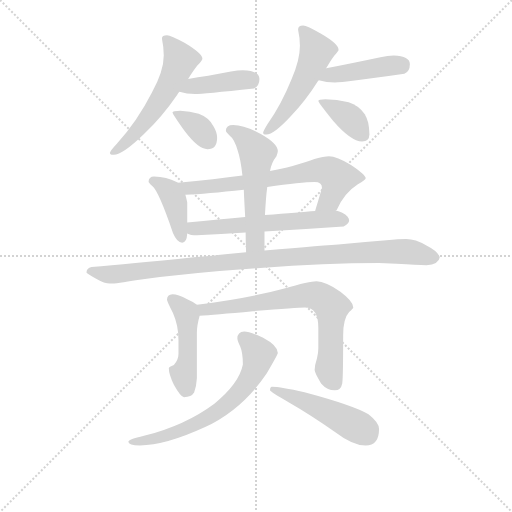
t = 0.00 s
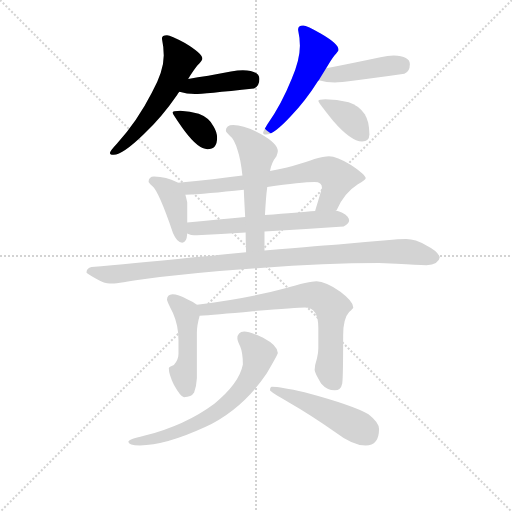
t = 2.09 s
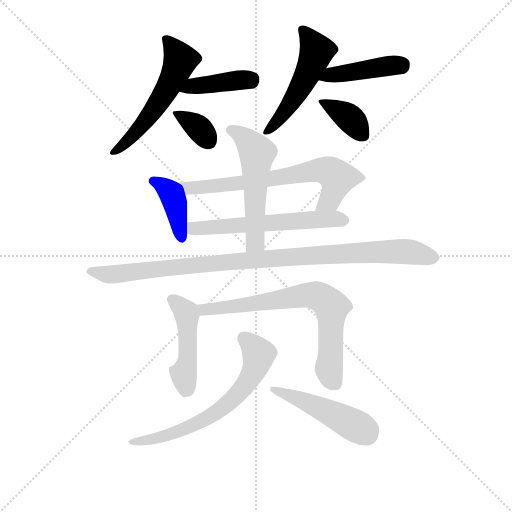
t = 4.18 s
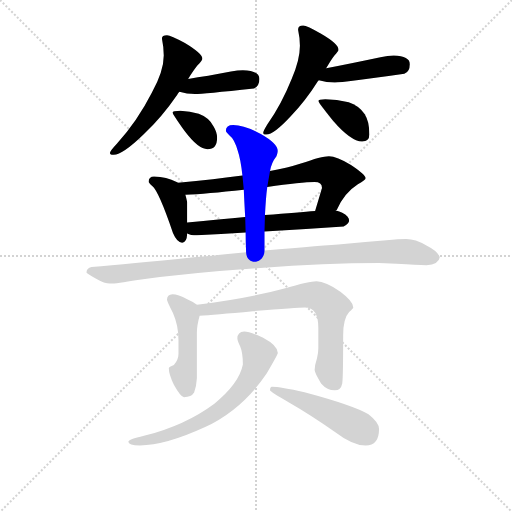
t = 6.26 s
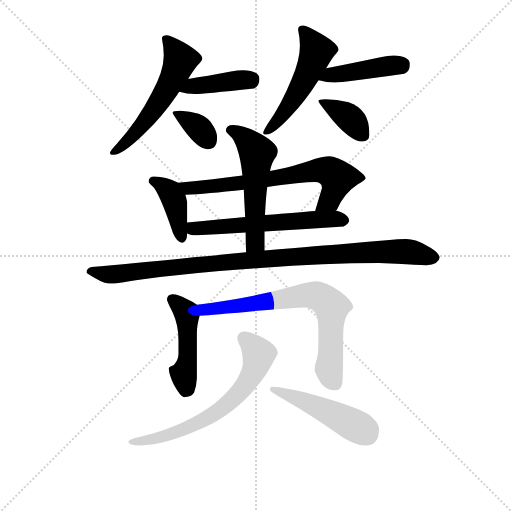
t = 8.35 s
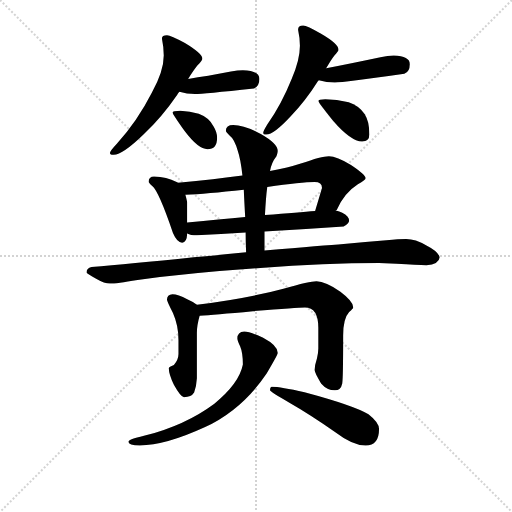
t = 10.44 s

The animated SVG that drew these frames (rendered in a browser with its animation timeline set to each time). Animation: 15 CSS @keyframes rules; one cycle of 10.44 s.

<svg version="1.1" viewBox="0 0 1024 1024" xmlns="http://www.w3.org/2000/svg">
  <g stroke="lightgray" stroke-dasharray="1,1" stroke-width="1" transform="scale(4, 4)">
    <line x1="0" y1="0" x2="256" y2="256"></line>
    <line x1="256" y1="0" x2="0" y2="256"></line>
    <line x1="128" y1="0" x2="128" y2="256"></line>
    <line x1="0" y1="128" x2="256" y2="128"></line>
  </g>
<g transform="scale(0.92, -0.92) translate(60, -900)">
   <style type="text/css">
    @keyframes keyframes0 {
      from {
       stroke: blue;
       stroke-dashoffset: 560;
       stroke-width: 128;
       }
       65% {
       animation-timing-function: step-end;
       stroke: blue;
       stroke-dashoffset: 0;
       stroke-width: 128;
       }
       to {
       stroke: black;
       stroke-width: 1024;
       }
       }
       #make-me-a-hanzi-animation-0 {
         animation: keyframes0 0.705729s both;
         animation-delay: 0.000000s;
         animation-timing-function: linear;
       }
    @keyframes keyframes1 {
      from {
       stroke: blue;
       stroke-dashoffset: 409;
       stroke-width: 128;
       }
       57% {
       animation-timing-function: step-end;
       stroke: blue;
       stroke-dashoffset: 0;
       stroke-width: 128;
       }
       to {
       stroke: black;
       stroke-width: 1024;
       }
       }
       #make-me-a-hanzi-animation-1 {
         animation: keyframes1 0.582845s both;
         animation-delay: 0.705729s;
         animation-timing-function: linear;
       }
    @keyframes keyframes2 {
      from {
       stroke: blue;
       stroke-dashoffset: 353;
       stroke-width: 128;
       }
       53% {
       animation-timing-function: step-end;
       stroke: blue;
       stroke-dashoffset: 0;
       stroke-width: 128;
       }
       to {
       stroke: black;
       stroke-width: 1024;
       }
       }
       #make-me-a-hanzi-animation-2 {
         animation: keyframes2 0.537272s both;
         animation-delay: 1.288574s;
         animation-timing-function: linear;
       }
    @keyframes keyframes3 {
      from {
       stroke: blue;
       stroke-dashoffset: 518;
       stroke-width: 128;
       }
       63% {
       animation-timing-function: step-end;
       stroke: blue;
       stroke-dashoffset: 0;
       stroke-width: 128;
       }
       to {
       stroke: black;
       stroke-width: 1024;
       }
       }
       #make-me-a-hanzi-animation-3 {
         animation: keyframes3 0.671549s both;
         animation-delay: 1.825846s;
         animation-timing-function: linear;
       }
    @keyframes keyframes4 {
      from {
       stroke: blue;
       stroke-dashoffset: 433;
       stroke-width: 128;
       }
       58% {
       animation-timing-function: step-end;
       stroke: blue;
       stroke-dashoffset: 0;
       stroke-width: 128;
       }
       to {
       stroke: black;
       stroke-width: 1024;
       }
       }
       #make-me-a-hanzi-animation-4 {
         animation: keyframes4 0.602376s both;
         animation-delay: 2.497396s;
         animation-timing-function: linear;
       }
    @keyframes keyframes5 {
      from {
       stroke: blue;
       stroke-dashoffset: 375;
       stroke-width: 128;
       }
       55% {
       animation-timing-function: step-end;
       stroke: blue;
       stroke-dashoffset: 0;
       stroke-width: 128;
       }
       to {
       stroke: black;
       stroke-width: 1024;
       }
       }
       #make-me-a-hanzi-animation-5 {
         animation: keyframes5 0.555176s both;
         animation-delay: 3.099772s;
         animation-timing-function: linear;
       }
    @keyframes keyframes6 {
      from {
       stroke: blue;
       stroke-dashoffset: 402;
       stroke-width: 128;
       }
       57% {
       animation-timing-function: step-end;
       stroke: blue;
       stroke-dashoffset: 0;
       stroke-width: 128;
       }
       to {
       stroke: black;
       stroke-width: 1024;
       }
       }
       #make-me-a-hanzi-animation-6 {
         animation: keyframes6 0.577148s both;
         animation-delay: 3.654948s;
         animation-timing-function: linear;
       }
    @keyframes keyframes7 {
      from {
       stroke: blue;
       stroke-dashoffset: 684;
       stroke-width: 128;
       }
       69% {
       animation-timing-function: step-end;
       stroke: blue;
       stroke-dashoffset: 0;
       stroke-width: 128;
       }
       to {
       stroke: black;
       stroke-width: 1024;
       }
       }
       #make-me-a-hanzi-animation-7 {
         animation: keyframes7 0.806641s both;
         animation-delay: 4.232096s;
         animation-timing-function: linear;
       }
    @keyframes keyframes8 {
      from {
       stroke: blue;
       stroke-dashoffset: 592;
       stroke-width: 128;
       }
       66% {
       animation-timing-function: step-end;
       stroke: blue;
       stroke-dashoffset: 0;
       stroke-width: 128;
       }
       to {
       stroke: black;
       stroke-width: 1024;
       }
       }
       #make-me-a-hanzi-animation-8 {
         animation: keyframes8 0.731771s both;
         animation-delay: 5.038737s;
         animation-timing-function: linear;
       }
    @keyframes keyframes9 {
      from {
       stroke: blue;
       stroke-dashoffset: 545;
       stroke-width: 128;
       }
       64% {
       animation-timing-function: step-end;
       stroke: blue;
       stroke-dashoffset: 0;
       stroke-width: 128;
       }
       to {
       stroke: black;
       stroke-width: 1024;
       }
       }
       #make-me-a-hanzi-animation-9 {
         animation: keyframes9 0.693522s both;
         animation-delay: 5.770508s;
         animation-timing-function: linear;
       }
    @keyframes keyframes10 {
      from {
       stroke: blue;
       stroke-dashoffset: 1011;
       stroke-width: 128;
       }
       77% {
       animation-timing-function: step-end;
       stroke: blue;
       stroke-dashoffset: 0;
       stroke-width: 128;
       }
       to {
       stroke: black;
       stroke-width: 1024;
       }
       }
       #make-me-a-hanzi-animation-10 {
         animation: keyframes10 1.072754s both;
         animation-delay: 6.464030s;
         animation-timing-function: linear;
       }
    @keyframes keyframes11 {
      from {
       stroke: blue;
       stroke-dashoffset: 468;
       stroke-width: 128;
       }
       60% {
       animation-timing-function: step-end;
       stroke: blue;
       stroke-dashoffset: 0;
       stroke-width: 128;
       }
       to {
       stroke: black;
       stroke-width: 1024;
       }
       }
       #make-me-a-hanzi-animation-11 {
         animation: keyframes11 0.630859s both;
         animation-delay: 7.536784s;
         animation-timing-function: linear;
       }
    @keyframes keyframes12 {
      from {
       stroke: blue;
       stroke-dashoffset: 719;
       stroke-width: 128;
       }
       70% {
       animation-timing-function: step-end;
       stroke: blue;
       stroke-dashoffset: 0;
       stroke-width: 128;
       }
       to {
       stroke: black;
       stroke-width: 1024;
       }
       }
       #make-me-a-hanzi-animation-12 {
         animation: keyframes12 0.835124s both;
         animation-delay: 8.167643s;
         animation-timing-function: linear;
       }
    @keyframes keyframes13 {
      from {
       stroke: blue;
       stroke-dashoffset: 664;
       stroke-width: 128;
       }
       68% {
       animation-timing-function: step-end;
       stroke: blue;
       stroke-dashoffset: 0;
       stroke-width: 128;
       }
       to {
       stroke: black;
       stroke-width: 1024;
       }
       }
       #make-me-a-hanzi-animation-13 {
         animation: keyframes13 0.790365s both;
         animation-delay: 9.002767s;
         animation-timing-function: linear;
       }
    @keyframes keyframes14 {
      from {
       stroke: blue;
       stroke-dashoffset: 484;
       stroke-width: 128;
       }
       61% {
       animation-timing-function: step-end;
       stroke: blue;
       stroke-dashoffset: 0;
       stroke-width: 128;
       }
       to {
       stroke: black;
       stroke-width: 1024;
       }
       }
       #make-me-a-hanzi-animation-14 {
         animation: keyframes14 0.643880s both;
         animation-delay: 9.793132s;
         animation-timing-function: linear;
       }
</style>
<path d="M 303.0 823.5 Q 292.0 823.5 292.0 816.5 Q 296.0 797.5 296.0 779.5 Q 296.0 745.5 270.0 698.5 Q 239.0 637.5 194.0 587.5 Q 179.0 571.5 179.0 567.5 Q 179.0 563.5 187.0 563.5 Q 207.0 563.5 253.0 608.5 Q 292.0 645.5 325.0 693.5 Q 327.0 697.5 330.0 700.5 L 349.0 728.5 Q 361.0 747.5 369.0 757.5 Q 380.0 769.5 380.0 772.5 Q 380.0 783.5 342.0 806.5 Q 311.0 823.5 303.0 823.5 Z" fill="lightgray"></path> 
<path d="M 330.0 700.5 Q 346.0 695.5 364.0 695.5 Q 381.0 695.5 492.0 707.5 Q 504.0 713.5 504.0 728.5 Q 504.0 746.5 468.0 747.5 Q 457.0 747.5 442.0 744.5 Q 390.0 734.5 349.0 728.5 C 319.0 724.5 301.0 708.5 330.0 700.5 Z" fill="lightgray"></path> 
<path d="M 332.0 659.5 Q 315.0 659.5 315.0 655.5 Q 315.0 652.5 341.0 615.5 Q 371.0 575.5 391.0 575.5 Q 412.0 575.5 412.0 600.5 Q 412.0 612.5 404.0 625.5 Q 394.0 644.5 372.0 652.5 Q 353.0 658.5 332.0 659.5 Z" fill="lightgray"></path> 
<path d="M 599.0 844.5 Q 588.0 844.5 588.0 835.5 Q 592.0 817.5 592.0 800.5 Q 592.0 769.5 574.0 728.5 Q 552.0 673.5 521.0 629.5 Q 512.0 614.5 512.0 611.5 Q 512.0 607.5 519.0 607.5 Q 535.0 607.5 572.0 647.5 Q 604.0 680.5 631.0 723.5 L 633.0 725.5 L 649.0 751.5 Q 660.0 770.5 667.0 779.5 Q 676.0 789.5 676.0 791.5 Q 676.0 804.5 638.0 826.5 Q 607.0 844.5 599.0 844.5 Z" fill="lightgray"></path> 
<path d="M 633.0 725.5 Q 650.0 720.5 668.0 720.5 Q 687.0 720.5 819.0 739.5 Q 831.0 744.5 831.0 760.5 Q 831.0 778.5 796.0 779.5 Q 783.0 779.5 767.0 775.5 Q 701.0 761.5 649.0 751.5 C 620.0 745.5 604.0 733.5 633.0 725.5 Z" fill="lightgray"></path> 
<path d="M 647.0 684.5 Q 632.0 684.5 632.0 680.5 Q 632.0 677.5 664.0 637.5 Q 703.0 592.5 727.0 592.5 Q 743.0 592.5 743.0 607.5 Q 743.0 635.5 733.0 651.5 Q 720.0 670.5 698.0 677.5 Q 672.0 684.5 647.0 684.5 Z" fill="lightgray"></path> 
<path d="M 327.0 502.5 Q 326.0 503.5 324.0 504.5 Q 302.0 515.5 275.0 516.5 Q 263.0 516.5 263.0 504.5 Q 264.0 502.5 271.0 495.5 Q 285.0 484.5 316.0 393.5 Q 325.0 372.5 336.0 372.5 Q 346.0 372.5 347.0 392.5 L 347.0 416.5 L 347.0 460.5 Q 345.0 469.5 343.0 476.5 C 338.0 496.5 338.0 496.5 327.0 502.5 Z" fill="lightgray"></path> 
<path d="M 467.0 518.5 Q 408.0 510.5 327.0 502.5 C 297.0 499.5 313.0 474.5 343.0 476.5 Q 388.0 478.5 470.0 487.5 L 521.0 493.5 Q 596.0 504.5 624.0 504.5 Q 640.0 504.5 640.0 491.5 L 625.0 441.5 C 616.0 412.5 654.0 416.5 670.0 442.5 Q 671.0 442.5 672.0 443.5 Q 688.0 480.5 718.0 499.5 Q 735.0 509.5 735.0 512.5 Q 735.0 520.5 703.0 541.5 Q 672.0 560.5 655.0 560.5 Q 639.0 560.5 594.0 544.5 Q 567.0 535.5 527.0 528.5 L 467.0 518.5 Z" fill="lightgray"></path> 
<path d="M 347.0 392.5 Q 354.0 388.5 368.0 388.5 Q 420.0 391.5 474.0 394.5 L 515.0 396.5 Q 600.0 401.5 687.0 407.5 Q 699.0 413.5 699.0 420.5 Q 699.0 429.5 684.0 437.5 Q 678.0 440.5 670.0 442.5 L 625.0 441.5 Q 591.0 438.5 516.0 432.5 L 473.0 428.5 Q 419.0 423.5 347.0 416.5 C 317.0 413.5 318.0 401.5 347.0 392.5 Z" fill="lightgray"></path> 
<path d="M 447.0 628.5 Q 431.0 628.5 431.0 615.5 Q 431.0 612.5 439.0 605.5 Q 450.0 597.5 457.0 571.5 Q 463.0 554.5 467.0 518.5 L 470.0 487.5 Q 471.0 462.5 473.0 428.5 L 474.0 394.5 Q 474.0 376.5 475.0 351.5 C 476.0 321.5 515.0 325.5 515.0 355.5 L 515.0 396.5 L 516.0 432.5 Q 518.0 471.5 521.0 493.5 L 527.0 528.5 Q 530.0 546.5 541.0 560.5 Q 544.0 567.5 544.0 571.5 Q 544.0 587.5 507.0 608.5 Q 472.0 628.5 447.0 628.5 Z" fill="lightgray"></path> 
<path d="M 475.0 351.5 Q 424.0 346.5 361.0 340.5 Q 219.0 325.5 139.0 319.5 Q 128.0 316.5 128.0 307.5 Q 128.0 305.5 150.0 293.5 Q 167.0 283.5 179.0 283.5 Q 193.0 283.5 239.0 291.5 Q 357.0 307.5 506.0 317.5 Q 647.0 328.5 764.0 328.5 L 802.0 326.5 Q 847.0 323.5 867.0 323.5 Q 894.0 324.5 896.0 340.5 Q 893.0 353.5 867.0 366.5 Q 843.0 380.5 823.0 380.5 Q 807.0 380.5 780.0 377.5 Q 735.0 373.5 687.0 369.5 Q 646.0 366.5 515.0 355.5 L 475.0 351.5 Z" fill="lightgray"></path> 
<path d="M 315.0 260.5 Q 303.0 259.5 303.0 248.5 Q 303.0 245.5 316.0 219.5 Q 328.0 192.5 328.0 160.5 L 328.0 130.5 Q 328.0 118.5 318.0 106.5 Q 307.0 102.5 307.0 99.5 Q 307.0 86.5 318.0 63.5 Q 333.0 36.5 340.0 36.5 Q 356.0 36.5 362.0 46.5 Q 367.0 59.5 368.0 77.5 L 368.0 176.5 Q 368.0 192.5 374.0 213.5 C 378.0 230.5 378.0 230.5 368.0 237.5 Q 361.0 243.5 347.0 249.5 Q 327.0 260.5 315.0 260.5 Z" fill="lightgray"></path> 
<path d="M 374.0 213.5 Q 404.0 215.5 490.0 223.5 Q 586.0 231.5 603.0 231.5 Q 632.0 231.5 632.0 187.5 L 632.0 142.5 Q 632.0 132.5 629.0 120.5 Q 624.0 105.5 624.0 95.5 Q 624.0 89.5 638.0 66.5 Q 651.0 51.5 668.0 51.5 Q 681.0 51.5 684.0 66.5 Q 686.0 78.5 686.0 170.5 Q 686.0 207.5 699.0 221.5 Q 708.0 229.5 708.0 231.5 Q 708.0 244.5 680.0 265.5 Q 648.0 288.5 628.0 288.5 Q 614.0 288.5 556.0 272.5 Q 479.0 251.5 368.0 237.5 C 338.0 233.5 344.0 211.5 374.0 213.5 Z" fill="lightgray"></path> 
<path d="M 471.0 179.5 Q 456.0 178.5 456.0 164.5 Q 456.0 158.5 462.0 147.5 Q 468.0 133.5 468.0 107.5 Q 460.0 66.5 406.0 22.5 Q 343.0 -24.5 253.0 -47.5 Q 219.0 -55.5 219.0 -60.5 Q 219.0 -68.5 244.0 -68.5 Q 299.0 -68.5 386.0 -28.5 Q 467.0 9.5 520.0 88.5 Q 544.0 129.5 544.0 132.5 Q 544.0 148.5 512.0 165.5 Q 483.0 179.5 471.0 179.5 Z" fill="lightgray"></path> 
<path d="M 531.0 59.5 Q 527.0 59.5 527.0 51.5 Q 527.0 48.5 571.0 23.5 Q 613.0 -0.5 669.0 -39.5 Q 707.0 -68.5 735.0 -68.5 Q 764.0 -68.5 764.0 -32.5 Q 764.0 -18.5 741.0 -0.5 Q 710.0 18.5 602.0 47.5 Q 550.0 59.5 531.0 59.5 Z" fill="lightgray"></path> 
      <clipPath id="make-me-a-hanzi-clip-0">
      <path d="M 303.0 823.5 Q 292.0 823.5 292.0 816.5 Q 296.0 797.5 296.0 779.5 Q 296.0 745.5 270.0 698.5 Q 239.0 637.5 194.0 587.5 Q 179.0 571.5 179.0 567.5 Q 179.0 563.5 187.0 563.5 Q 207.0 563.5 253.0 608.5 Q 292.0 645.5 325.0 693.5 Q 327.0 697.5 330.0 700.5 L 349.0 728.5 Q 361.0 747.5 369.0 757.5 Q 380.0 769.5 380.0 772.5 Q 380.0 783.5 342.0 806.5 Q 311.0 823.5 303.0 823.5 Z" fill="lightgray"></path>
      </clipPath>
      <path clip-path="url(#make-me-a-hanzi-clip-0)" d="M 303.0 811.5 L 332.0 769.5 L 316.0 730.5 L 284.0 674.5 L 235.0 609.5 L 185.0 568.5 " fill="none" id="make-me-a-hanzi-animation-0" stroke-dasharray="432 864" stroke-linecap="round"></path>

      <clipPath id="make-me-a-hanzi-clip-1">
      <path d="M 330.0 700.5 Q 346.0 695.5 364.0 695.5 Q 381.0 695.5 492.0 707.5 Q 504.0 713.5 504.0 728.5 Q 504.0 746.5 468.0 747.5 Q 457.0 747.5 442.0 744.5 Q 390.0 734.5 349.0 728.5 C 319.0 724.5 301.0 708.5 330.0 700.5 Z" fill="lightgray"></path>
      </clipPath>
      <path clip-path="url(#make-me-a-hanzi-clip-1)" d="M 336.0 702.5 L 359.0 712.5 L 486.0 727.5 " fill="none" id="make-me-a-hanzi-animation-1" stroke-dasharray="281 562" stroke-linecap="round"></path>

      <clipPath id="make-me-a-hanzi-clip-2">
      <path d="M 332.0 659.5 Q 315.0 659.5 315.0 655.5 Q 315.0 652.5 341.0 615.5 Q 371.0 575.5 391.0 575.5 Q 412.0 575.5 412.0 600.5 Q 412.0 612.5 404.0 625.5 Q 394.0 644.5 372.0 652.5 Q 353.0 658.5 332.0 659.5 Z" fill="lightgray"></path>
      </clipPath>
      <path clip-path="url(#make-me-a-hanzi-clip-2)" d="M 319.0 654.5 L 373.0 620.5 L 393.0 593.5 " fill="none" id="make-me-a-hanzi-animation-2" stroke-dasharray="225 450" stroke-linecap="round"></path>

      <clipPath id="make-me-a-hanzi-clip-3">
      <path d="M 599.0 844.5 Q 588.0 844.5 588.0 835.5 Q 592.0 817.5 592.0 800.5 Q 592.0 769.5 574.0 728.5 Q 552.0 673.5 521.0 629.5 Q 512.0 614.5 512.0 611.5 Q 512.0 607.5 519.0 607.5 Q 535.0 607.5 572.0 647.5 Q 604.0 680.5 631.0 723.5 L 633.0 725.5 L 649.0 751.5 Q 660.0 770.5 667.0 779.5 Q 676.0 789.5 676.0 791.5 Q 676.0 804.5 638.0 826.5 Q 607.0 844.5 599.0 844.5 Z" fill="lightgray"></path>
      </clipPath>
      <path clip-path="url(#make-me-a-hanzi-clip-3)" d="M 600.0 832.5 L 628.0 787.5 L 585.0 696.5 L 543.0 636.5 L 517.0 612.5 " fill="none" id="make-me-a-hanzi-animation-3" stroke-dasharray="390 780" stroke-linecap="round"></path>

      <clipPath id="make-me-a-hanzi-clip-4">
      <path d="M 633.0 725.5 Q 650.0 720.5 668.0 720.5 Q 687.0 720.5 819.0 739.5 Q 831.0 744.5 831.0 760.5 Q 831.0 778.5 796.0 779.5 Q 783.0 779.5 767.0 775.5 Q 701.0 761.5 649.0 751.5 C 620.0 745.5 604.0 733.5 633.0 725.5 Z" fill="lightgray"></path>
      </clipPath>
      <path clip-path="url(#make-me-a-hanzi-clip-4)" d="M 640.0 730.5 L 657.0 737.5 L 814.0 759.5 " fill="none" id="make-me-a-hanzi-animation-4" stroke-dasharray="305 610" stroke-linecap="round"></path>

      <clipPath id="make-me-a-hanzi-clip-5">
      <path d="M 647.0 684.5 Q 632.0 684.5 632.0 680.5 Q 632.0 677.5 664.0 637.5 Q 703.0 592.5 727.0 592.5 Q 743.0 592.5 743.0 607.5 Q 743.0 635.5 733.0 651.5 Q 720.0 670.5 698.0 677.5 Q 672.0 684.5 647.0 684.5 Z" fill="lightgray"></path>
      </clipPath>
      <path clip-path="url(#make-me-a-hanzi-clip-5)" d="M 640.0 682.5 L 700.0 643.5 L 729.0 606.5 " fill="none" id="make-me-a-hanzi-animation-5" stroke-dasharray="247 494" stroke-linecap="round"></path>

      <clipPath id="make-me-a-hanzi-clip-6">
      <path d="M 327.0 502.5 Q 326.0 503.5 324.0 504.5 Q 302.0 515.5 275.0 516.5 Q 263.0 516.5 263.0 504.5 Q 264.0 502.5 271.0 495.5 Q 285.0 484.5 316.0 393.5 Q 325.0 372.5 336.0 372.5 Q 346.0 372.5 347.0 392.5 L 347.0 416.5 L 347.0 460.5 Q 345.0 469.5 343.0 476.5 C 338.0 496.5 338.0 496.5 327.0 502.5 Z" fill="lightgray"></path>
      </clipPath>
      <path clip-path="url(#make-me-a-hanzi-clip-6)" d="M 274.0 506.5 L 301.0 491.5 L 317.0 469.5 L 335.0 383.5 " fill="none" id="make-me-a-hanzi-animation-6" stroke-dasharray="274 548" stroke-linecap="round"></path>

      <clipPath id="make-me-a-hanzi-clip-7">
      <path d="M 467.0 518.5 Q 408.0 510.5 327.0 502.5 C 297.0 499.5 313.0 474.5 343.0 476.5 Q 388.0 478.5 470.0 487.5 L 521.0 493.5 Q 596.0 504.5 624.0 504.5 Q 640.0 504.5 640.0 491.5 L 625.0 441.5 C 616.0 412.5 654.0 416.5 670.0 442.5 Q 671.0 442.5 672.0 443.5 Q 688.0 480.5 718.0 499.5 Q 735.0 509.5 735.0 512.5 Q 735.0 520.5 703.0 541.5 Q 672.0 560.5 655.0 560.5 Q 639.0 560.5 594.0 544.5 Q 567.0 535.5 527.0 528.5 L 467.0 518.5 Z" fill="lightgray"></path>
      </clipPath>
      <path clip-path="url(#make-me-a-hanzi-clip-7)" d="M 336.0 499.5 L 349.0 490.5 L 421.0 496.5 L 630.0 530.5 L 656.0 527.5 L 672.0 510.5 L 669.0 494.5 L 656.0 466.5 L 632.0 446.5 " fill="none" id="make-me-a-hanzi-animation-7" stroke-dasharray="556 1112" stroke-linecap="round"></path>

      <clipPath id="make-me-a-hanzi-clip-8">
      <path d="M 347.0 392.5 Q 354.0 388.5 368.0 388.5 Q 420.0 391.5 474.0 394.5 L 515.0 396.5 Q 600.0 401.5 687.0 407.5 Q 699.0 413.5 699.0 420.5 Q 699.0 429.5 684.0 437.5 Q 678.0 440.5 670.0 442.5 L 625.0 441.5 Q 591.0 438.5 516.0 432.5 L 473.0 428.5 Q 419.0 423.5 347.0 416.5 C 317.0 413.5 318.0 401.5 347.0 392.5 Z" fill="lightgray"></path>
      </clipPath>
      <path clip-path="url(#make-me-a-hanzi-clip-8)" d="M 354.0 398.5 L 362.0 403.5 L 528.0 416.5 L 688.0 421.5 " fill="none" id="make-me-a-hanzi-animation-8" stroke-dasharray="464 928" stroke-linecap="round"></path>

      <clipPath id="make-me-a-hanzi-clip-9">
      <path d="M 447.0 628.5 Q 431.0 628.5 431.0 615.5 Q 431.0 612.5 439.0 605.5 Q 450.0 597.5 457.0 571.5 Q 463.0 554.5 467.0 518.5 L 470.0 487.5 Q 471.0 462.5 473.0 428.5 L 474.0 394.5 Q 474.0 376.5 475.0 351.5 C 476.0 321.5 515.0 325.5 515.0 355.5 L 515.0 396.5 L 516.0 432.5 Q 518.0 471.5 521.0 493.5 L 527.0 528.5 Q 530.0 546.5 541.0 560.5 Q 544.0 567.5 544.0 571.5 Q 544.0 587.5 507.0 608.5 Q 472.0 628.5 447.0 628.5 Z" fill="lightgray"></path>
      </clipPath>
      <path clip-path="url(#make-me-a-hanzi-clip-9)" d="M 442.0 616.5 L 474.0 598.5 L 499.0 567.5 L 494.0 375.5 L 481.0 359.5 " fill="none" id="make-me-a-hanzi-animation-9" stroke-dasharray="417 834" stroke-linecap="round"></path>

      <clipPath id="make-me-a-hanzi-clip-10">
      <path d="M 475.0 351.5 Q 424.0 346.5 361.0 340.5 Q 219.0 325.5 139.0 319.5 Q 128.0 316.5 128.0 307.5 Q 128.0 305.5 150.0 293.5 Q 167.0 283.5 179.0 283.5 Q 193.0 283.5 239.0 291.5 Q 357.0 307.5 506.0 317.5 Q 647.0 328.5 764.0 328.5 L 802.0 326.5 Q 847.0 323.5 867.0 323.5 Q 894.0 324.5 896.0 340.5 Q 893.0 353.5 867.0 366.5 Q 843.0 380.5 823.0 380.5 Q 807.0 380.5 780.0 377.5 Q 735.0 373.5 687.0 369.5 Q 646.0 366.5 515.0 355.5 L 475.0 351.5 Z" fill="lightgray"></path>
      </clipPath>
      <path clip-path="url(#make-me-a-hanzi-clip-10)" d="M 134.0 309.5 L 176.0 302.5 L 207.0 304.5 L 528.0 339.5 L 713.0 350.5 L 818.0 353.5 L 885.0 340.5 " fill="none" id="make-me-a-hanzi-animation-10" stroke-dasharray="883 1766" stroke-linecap="round"></path>

      <clipPath id="make-me-a-hanzi-clip-11">
      <path d="M 315.0 260.5 Q 303.0 259.5 303.0 248.5 Q 303.0 245.5 316.0 219.5 Q 328.0 192.5 328.0 160.5 L 328.0 130.5 Q 328.0 118.5 318.0 106.5 Q 307.0 102.5 307.0 99.5 Q 307.0 86.5 318.0 63.5 Q 333.0 36.5 340.0 36.5 Q 356.0 36.5 362.0 46.5 Q 367.0 59.5 368.0 77.5 L 368.0 176.5 Q 368.0 192.5 374.0 213.5 C 378.0 230.5 378.0 230.5 368.0 237.5 Q 361.0 243.5 347.0 249.5 Q 327.0 260.5 315.0 260.5 Z" fill="lightgray"></path>
      </clipPath>
      <path clip-path="url(#make-me-a-hanzi-clip-11)" d="M 314.0 249.5 L 347.0 213.5 L 348.0 127.5 L 339.0 86.5 L 344.0 51.5 " fill="none" id="make-me-a-hanzi-animation-11" stroke-dasharray="340 680" stroke-linecap="round"></path>

      <clipPath id="make-me-a-hanzi-clip-12">
      <path d="M 374.0 213.5 Q 404.0 215.5 490.0 223.5 Q 586.0 231.5 603.0 231.5 Q 632.0 231.5 632.0 187.5 L 632.0 142.5 Q 632.0 132.5 629.0 120.5 Q 624.0 105.5 624.0 95.5 Q 624.0 89.5 638.0 66.5 Q 651.0 51.5 668.0 51.5 Q 681.0 51.5 684.0 66.5 Q 686.0 78.5 686.0 170.5 Q 686.0 207.5 699.0 221.5 Q 708.0 229.5 708.0 231.5 Q 708.0 244.5 680.0 265.5 Q 648.0 288.5 628.0 288.5 Q 614.0 288.5 556.0 272.5 Q 479.0 251.5 368.0 237.5 C 338.0 233.5 344.0 211.5 374.0 213.5 Z" fill="lightgray"></path>
      </clipPath>
      <path clip-path="url(#make-me-a-hanzi-clip-12)" d="M 378.0 220.5 L 397.0 229.5 L 500.0 239.5 L 572.0 254.5 L 634.0 255.5 L 661.0 232.5 L 655.0 97.5 L 668.0 67.5 " fill="none" id="make-me-a-hanzi-animation-12" stroke-dasharray="591 1182" stroke-linecap="round"></path>

      <clipPath id="make-me-a-hanzi-clip-13">
      <path d="M 471.0 179.5 Q 456.0 178.5 456.0 164.5 Q 456.0 158.5 462.0 147.5 Q 468.0 133.5 468.0 107.5 Q 460.0 66.5 406.0 22.5 Q 343.0 -24.5 253.0 -47.5 Q 219.0 -55.5 219.0 -60.5 Q 219.0 -68.5 244.0 -68.5 Q 299.0 -68.5 386.0 -28.5 Q 467.0 9.5 520.0 88.5 Q 544.0 129.5 544.0 132.5 Q 544.0 148.5 512.0 165.5 Q 483.0 179.5 471.0 179.5 Z" fill="lightgray"></path>
      </clipPath>
      <path clip-path="url(#make-me-a-hanzi-clip-13)" d="M 470.0 165.5 L 503.0 130.5 L 499.0 112.5 L 480.0 71.5 L 432.0 19.5 L 325.0 -39.5 L 272.0 -55.5 L 224.0 -61.5 " fill="none" id="make-me-a-hanzi-animation-13" stroke-dasharray="536 1072" stroke-linecap="round"></path>

      <clipPath id="make-me-a-hanzi-clip-14">
      <path d="M 531.0 59.5 Q 527.0 59.5 527.0 51.5 Q 527.0 48.5 571.0 23.5 Q 613.0 -0.5 669.0 -39.5 Q 707.0 -68.5 735.0 -68.5 Q 764.0 -68.5 764.0 -32.5 Q 764.0 -18.5 741.0 -0.5 Q 710.0 18.5 602.0 47.5 Q 550.0 59.5 531.0 59.5 Z" fill="lightgray"></path>
      </clipPath>
      <path clip-path="url(#make-me-a-hanzi-clip-14)" d="M 532.0 53.5 L 644.0 9.5 L 726.0 -32.5 L 737.0 -43.5 " fill="none" id="make-me-a-hanzi-animation-14" stroke-dasharray="356 712" stroke-linecap="round"></path>

</g>
</svg>
